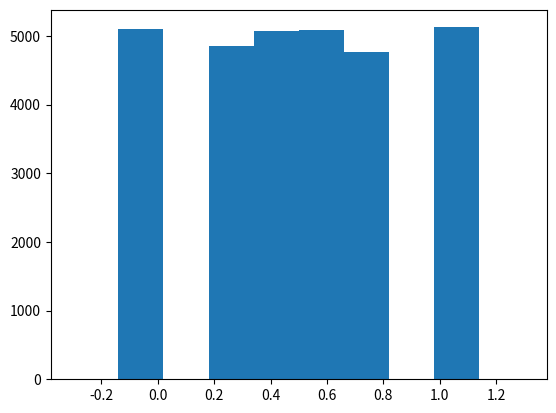
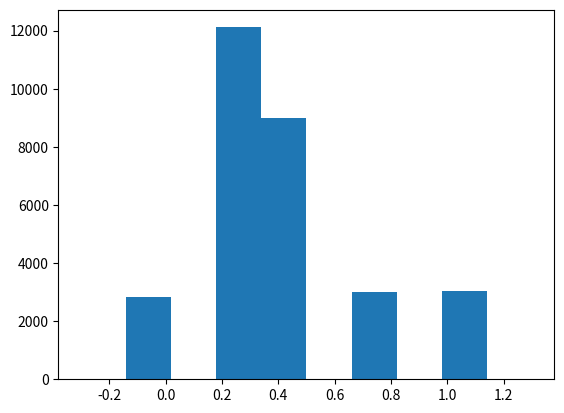

The matplotlib source for these figures, in order:
"""Winding stairs sampling + Morris(1991) improvement  + Campolongo(2007) improvement"""
import itertools
import random

import matplotlib.pyplot as plt
import numpy as np
from scipy.special import binom


def stepsize(n_levels):
    """
    Book recommendation:
    Leads not to equiprobable sampling from the input distribution.
    and is HALFWAY EQUISPACED.

    """
    return n_levels / (2 * (n_levels - 1))


def stepsize_equidistant(n_levels):
    """
    Leads to concentration at middle-sized values in the sample.
    The reason is the following:
    Imagine the levels are linspace(0,1,5).
    Also imagine the first parameter starts as zero. Then stepsize 0.2 is added.
    This yields to an additional number of 0.2s.
    The number of additional 0.2 in this case equals the number of paramters.
    This can not happen to 0.0s. If the stepsize does not yield repetitive
    values, there is no equidistance.

    """
    return 1 / (n_levels - 1)


def morris_trajectories(
    n_inputs, n_levels, step_function, stairs=True, seed=123, test=False
):
    """
    Returns n parameter vectors, Dim n x Theta.
    n is also Theta+1.
    Uses stepsize function.

    IMPORTANT:
    - Shuffling of identity matrix is turned off to obtain stairs
    for the Qiao We / Menendez (2016) paper for correlated paramters.
    - The levels have not to be equidistant because the first level after zero
    is the step. Thereafter, the levels are equispaced. Therefore, one may want
    to adjust the stepsize to the number of levels by hand instead of following
    the above function.
    - If the stepsize equals the distance between the other levels,
    then level 0 is less frequent.

    """
    np.random.seed(seed)
    step = step_function(n_levels)
    #  B is (p+1)*p strictily lower triangular matrix of ones.
    B = np.tril(np.ones([n_inputs + 1, n_inputs]), -1)
    # J is (p+1)*p matrix of ones.
    J = np.ones([n_inputs + 1, n_inputs])
    # Matrix of zeros with random choices between -1 and 1 on main
    # diagonal.
    if test is False:
        # Choose a random value from the differenent Elementary Effects.
        # Must be lower than 1 - step otherwise one could sample values > 1.
        # base_value rand \in [i/(1-step)]
        # !!!The upper bound must be 1 - step, because step is added on top of the
        # values!!!
        value_grid = [0, 1 - step]
        idx = 1
        while idx / (n_levels - 1) < 1 - step:
            value_grid.append(idx / idx / (n_levels - 1))
            idx = idx + 1
        base_value_vector_rand = np.array(random.choices(value_grid, k=n_inputs))
        # Influenced by seed.
        P_star_rand = np.identity(n_inputs)
        D_star_rand = np.zeros([n_inputs, n_inputs])
        np.fill_diagonal(D_star_rand, random.choices([-1, 1], k=n_inputs))
        """Shuffle columns: Commented Out to get simple stairs form!!!"""
        if stairs is False:
            np.random.shuffle(P_star_rand.T)
        else:
            pass
    else:
        base_value_vector_rand = [1 / 3] * 2
        P_star_rand = np.identity(n_inputs)
        D_star_rand = np.array([[1, 0], [0, -1]])
    # Be careful with np.dot vs. np.matmul vs. *.
    B_star_rand = np.dot(
        J * base_value_vector_rand
        + (step / 2) * (np.dot((2 * B - J), D_star_rand) + J),
        P_star_rand,
    )
    return B_star_rand


def compute_trajectory_distance(traj_0, traj_1):
    """
    Computes the sum of the root of the square distance between each
    parameter vector of one trajectory to each vector of the other trajectory.
    Trajectories are np.Arrays with iterations as rows and parameters as vectors.

    """
    distance = 0

    assert np.size(traj_0, 0) == np.size(traj_0, 1) + 1
    assert traj_0.shape == traj_1.shape
    if np.any(np.not_equal(traj_0, traj_1)):
        for col_0 in range(0, np.size(traj_0, 1)):
            for col_1 in range(0, np.size(traj_1, 1)):
                distance += np.sqrt(sum((traj_0[:, col_0] - traj_1[:, col_1]) ** 2))
    else:
        pass

    return distance


def distance_matrix(trajectory_list):
    """
    Computes distance between each pair of trajectories.
    Return symmetric matrix.

    """
    distance_matrix = np.nan * np.ones(
        shape=(len(trajectory_list), len(trajectory_list))
    )
    for i in range(0, len(trajectory_list)):
        for j in range(0, len(trajectory_list)):
            distance_matrix[i, j] = compute_trajectory_distance(
                trajectory_list[i], trajectory_list[j]
            )
    return distance_matrix


def combinations(iterable, r):
    """
    Takes list of elements and returns list of list
    of all possible r combinations regardless the order.
    E.g. combinations(range(4), 3) returns
    [[0, 1, 2], [0, 1, 3], [0, 2, 3], [1, 2, 3]].
    The order matters!!!
    Taken from
    https://docs.python.org/2/library/itertools.html#itertools.combinations
    with slight modifications to update syntax and return lists.

    """
    pool = list(iterable)
    n = len(pool)
    if r > n:
        return
    indices = list(range(r))
    yield [pool[i] for i in indices]
    while True:
        for i in reversed(range(r)):
            if indices[i] != i + n - r:
                break
        else:
            return
        indices[i] += 1
        for j in range(i + 1, r):
            indices[j] = indices[j - 1] + 1
        yield [pool[i] for i in indices]


def select_trajectories(traj_dist_matrix, n_traj):
    """
    Convert symmetric matrix of distances for each trajectory pair
    to matrix with rows for each combination of n_traj combination of pairs.
    The distance_matrix are in [row,:n_traj] and the root-squared sum is in
    [row,n_traj+1]
    Also returns list of indices for traj_dist list to select the optimal trajs.

    """
    # Get all possible combinations of input parameters by their indices.
    # Unfortunatley returned as tuples.
    combi = list(combinations(np.arange(0, np.size(traj_dist_matrix, 1)), n_traj))
    # Convert list of tuples to list of lists.
    assert np.all(np.abs(traj_dist_matrix - traj_dist_matrix.T) < 1e-8)
    assert len(combi) == binom(np.size(traj_dist_matrix, 1), n_traj)
    combi_distance = np.ones([len(combi), n_traj + 1]) * np.nan
    combi_distance[:, 0:n_traj] = np.array(combi)

    # This loop needs to be parallelized.
    for row in range(0, len(combi)):
        combi_distance[row, n_traj] = 0
        pair_combi = list(combinations(combi[row], 2))
        for pair in pair_combi:

            combi_distance[row, n_traj] += (
                traj_dist_matrix[int(pair[0])][int(pair[1])] ** 2
            )
    combi_distance[:, n_traj] = np.sqrt(combi_distance[:, n_traj])
    # Indices of combination that yields highest distance figure.
    max_dist_indices_row = combi_distance[:, n_traj].argsort()[-1:][::-1].tolist()
    max_dist_indices = combi_distance[max_dist_indices_row, 0:n_traj]
    # Convert list of float indices to list of ints.
    max_dist_indices = [int(i) for i in max_dist_indices.tolist()[0]]

    return max_dist_indices, combi_distance


def campolongo_2007(n_inputs, n_levels, n_traj_sample, n_traj):
    """
    Takes number of input parametes, samplesize of trajectories,
    and selected number of trajectories as arguments.
    Returns an array with n_inputs at the verical and n_traj at the
    horizontal axis.

    """
    sample_traj = list()
    for traj in range(0, n_traj_sample):
        seed = 123 + traj

        sample_traj.append(
            morris_trajectories(n_inputs, n_levels, step_function=stepsize, seed=seed)
        )
    pair_matrix = distance_matrix(sample_traj)
    select_indices, dist_matrix = select_trajectories(pair_matrix, n_traj)

    select_trajs = [sample_traj[idx] for idx in select_indices]
    # Rows are parameters, cols is number of drawn parameter vectors.
    input_par_array = np.vstack(select_trajs)

    return input_par_array.T, select_trajs


def simple_stairs(n_inputs, n_levels, n_traj_sample, n_traj, step_function):
    """Creates list of Morris trajectories in winding stairs format."""
    sample_traj = list()
    for traj in range(0, n_traj_sample):
        seed = 123 + traj

        sample_traj.append(
            morris_trajectories(
                n_inputs, n_levels, step_function=step_function, seed=seed
            )
        )

    # Rows are parameters, cols is number of drawn parameter vectors.
    input_par_array = np.vstack(sample_traj)

    return input_par_array.T, sample_traj


"""Experiment stepsize equidistant"""
input_par_array, trajs_list = simple_stairs(
    n_inputs=5,
    n_levels=6,
    n_traj_sample=1000,
    n_traj=1000,
    step_function=stepsize_equidistant,
)

new_list = input_par_array.reshape(-1, 1).tolist()
merged = list(itertools.chain.from_iterable(new_list))

plt.figure(2)
plt.hist(merged, range=[-0.3, 1.3])

"""Experiment stepsize"""
input_par_array, trajs_list = simple_stairs(
    n_inputs=5, n_levels=6, n_traj_sample=1000, n_traj=1000, step_function=stepsize
)

new_list = input_par_array.reshape(-1, 1).tolist()
merged = list(itertools.chain.from_iterable(new_list))

plt.figure(1)
plt.hist(merged, range=[-0.3, 1.3])
